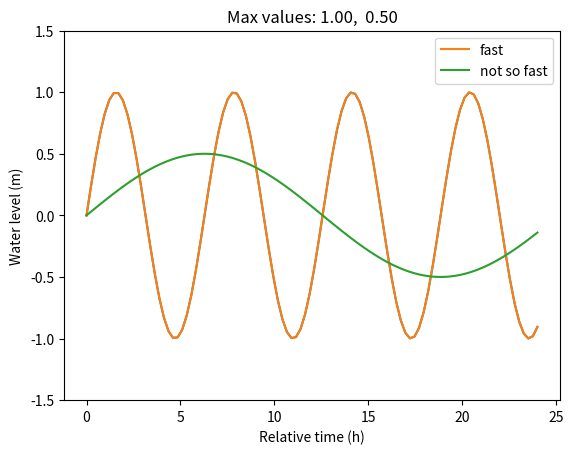
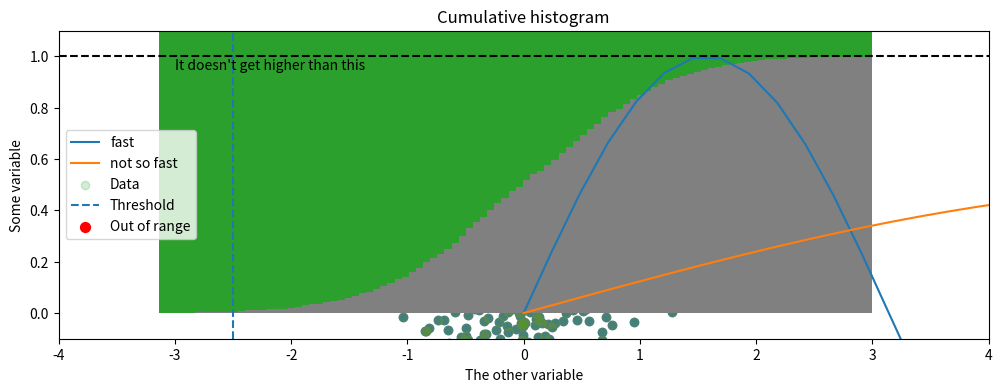

These charts were generated, in order, by the following Python code:
import numpy as np
import matplotlib.pyplot as plt

x = np.linspace(0, 24, num=100)
y1 = np.sin(x)

plt.plot(x,y1)

y2 = 0.5*np.sin(x/4)
plt.plot(x,y1, label='fast')
plt.plot(x,y2, label='not so fast')
plt.ylim(-1.5,1.5)
plt.legend(loc='upper right')
plt.title(f"Max values: {y1.max():.2f},  {y2.max():.2f}")
plt.ylabel("Water level (m)")
plt.xlabel("Relative time (h)")

plt.subplots(figsize=(12,4)) # size in inches

y2 = 0.5*np.sin(x/4)
plt.plot(x,y1, label='fast')
plt.plot(x,y2, label='not so fast')
plt.ylim(-1.5,1.5)
plt.legend(loc='upper right')
plt.title(f"Max values: {y1.max():.2f},  {y2.max():.2f}")
plt.ylabel("Water level (m)")
plt.xlabel("Relative time (h)")
plt.savefig("sine_functions.png")


np.random.seed(0)
X = np.random.multivariate_normal(mean=[0,0], 
                                  cov=[[1.0, 0.9],[0.9, 1.0]],
                                  size=1000)
x = X[:,0]
y = X[:,1]

plt.scatter(x,y)
plt.ylabel("Some variable")
plt.xlabel("The other variable")

plt.scatter(x,y, alpha=0.2)
plt.ylabel("Some variable")
plt.xlabel("The other variable")

plt.scatter(x,y, alpha=0.2, label='Data')
plt.axvline(-2.5, linestyle='--', label="Threshold")
plt.scatter(x[x<-2.5],y[x<-2.5], s=50, c='red', label='Out of range')
plt.xlim(-4,4)
plt.ylim(-4,4)
r = np.corrcoef(x,y)[0,1]
plt.title(f"Correlation: {r:.3f}")
plt.legend();

plt.hist(x, bins=10); # semi-colon hides output

plt.hist(x, cumulative=True, bins=100, density=True, color='gray')
plt.title("Cumulative histogram")
plt.axhline(1.0, linestyle='--',c='black')
plt.ylim(-.1,1.1)
plt.text(-3,.95,"It doesn't get higher than this")